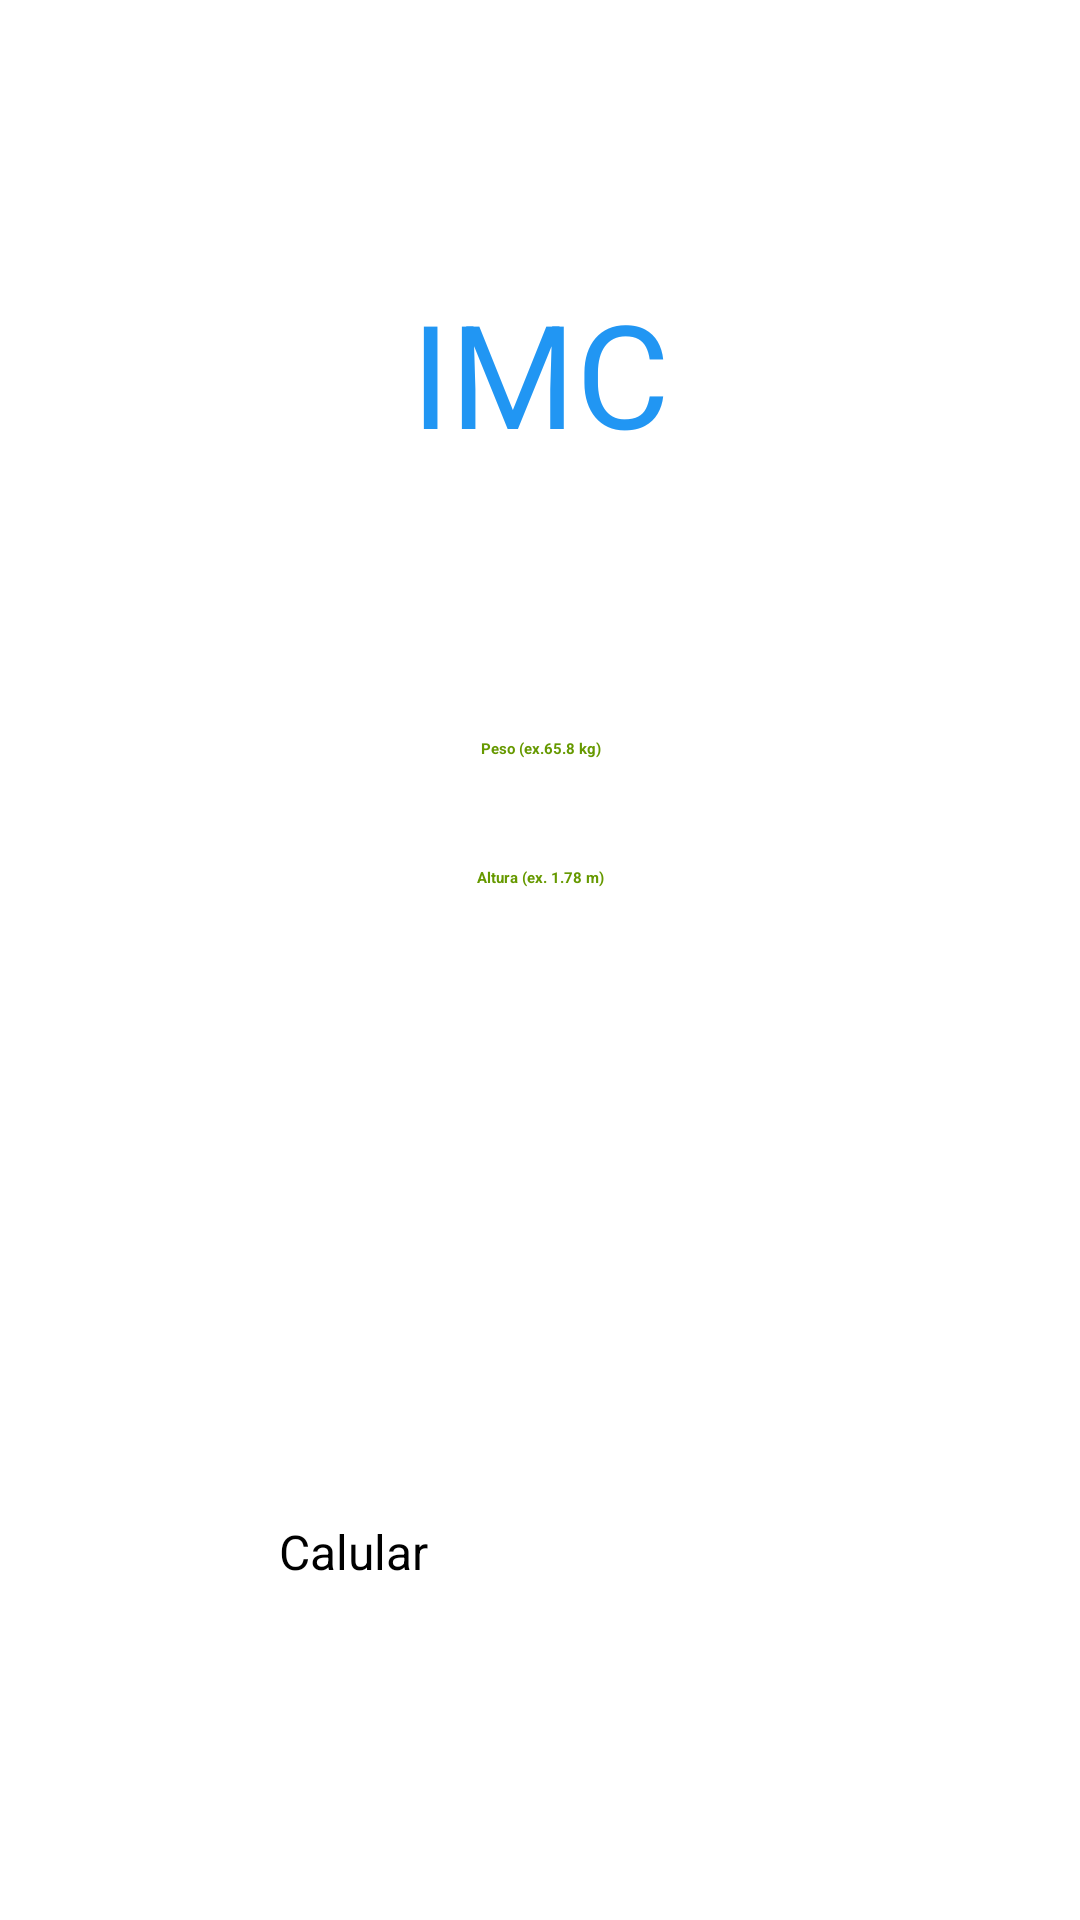

Layout XML and referenced resources for this Android screen:
<!-- AndroidManifest.xml: application theme Theme.AppImc -->
<!-- res/layout/activity_main.xml -->
<?xml version="1.0" encoding="utf-8"?>
<androidx.constraintlayout.widget.ConstraintLayout xmlns:android="http://schemas.android.com/apk/res/android"
    xmlns:app="http://schemas.android.com/apk/res-auto"
    xmlns:tools="http://schemas.android.com/tools"
    android:id="@+id/linearLayout"
    android:layout_width="match_parent"
    android:layout_height="match_parent"
    android:gravity="center"
    tools:context=".MainActivity">

    <EditText
        android:id="@+id/pesoEDT"
        style="@style/input_style"
        android:layout_width="0dp"
        android:layout_height="wrap_content"
        android:layout_marginHorizontal="48dp"
        android:hint="@string/peso_hint"
        app:layout_constraintBottom_toBottomOf="parent"
        app:layout_constraintEnd_toEndOf="parent"
        app:layout_constraintStart_toStartOf="parent"
        app:layout_constraintTop_toTopOf="parent"
        app:layout_constraintVertical_bias="0.352" />

    <EditText
        android:id="@+id/alturaEDT"
        style="@style/input_style"
        android:layout_width="283dp"
        android:layout_height="wrap_content"
        android:hint="@string/hint_altura"
        app:layout_constraintEnd_toEndOf="parent"
        app:layout_constraintStart_toStartOf="parent"
        app:layout_constraintTop_toBottomOf="@+id/pesoEDT"
        tools:visibility="visible" />


    <Button
        android:id="@+id/calcularBTN"
        android:layout_width="206dp"
        android:layout_height="wrap_content"
        android:layout_marginBottom="96dp"
        android:backgroundTint="@android:color/holo_green_light"
        android:padding="16dp"
        android:text="@string/calcular"
        android:textSize="16sp"
        app:layout_constraintBottom_toBottomOf="parent"
        app:layout_constraintEnd_toStartOf="@+id/guidelineCenter"
        app:layout_constraintStart_toStartOf="@+id/guidelineCenter"
        tools:visibility="visible" />

    <TextView
        android:id="@+id/titleTXT"
        style="@style/title_purple"
        android:layout_width="206dp"
        android:layout_height="wrap_content"
        android:layout_marginTop="92dp"
        android:text="@string/imc"
        android:textAlignment="center"
        android:textSize="48sp"
        app:layout_constraintEnd_toStartOf="@+id/guidelineCenter"
        app:layout_constraintStart_toStartOf="@+id/guidelineCenter"
        app:layout_constraintTop_toTopOf="parent" />

    <androidx.constraintlayout.widget.Guideline
        android:id="@+id/guidelineCenter"
        android:layout_width="wrap_content"
        android:layout_height="wrap_content"
        android:orientation="vertical"
        app:layout_constraintGuide_begin="207dp"
        app:layout_constraintGuide_percent="0.5" />


</androidx.constraintlayout.widget.ConstraintLayout>
<!-- resources referenced by this layout -->
<resources>
  <string name="calcular">Calular</string>
  <string name="hint_altura">Altura (ex. 1.78 m)</string>
  <string name="imc">IMC</string>
  <string name="peso_hint">Peso (ex.65.8 kg)</string>
  <style name="input_style">
          <item name="android:layout_marginTop">36dp</item>
          <item name="android:inputType">numberDecimal</item>
          <item name="android:textColor">@android:color/holo_green_dark</item>
          <item name="android:textStyle">bold</item>
          <item name="android:textAlignment">center</item>
      </style>
  <style name="title_purple">
          <item name="android:textColor">#2196F3</item>
      </style>
</resources>
